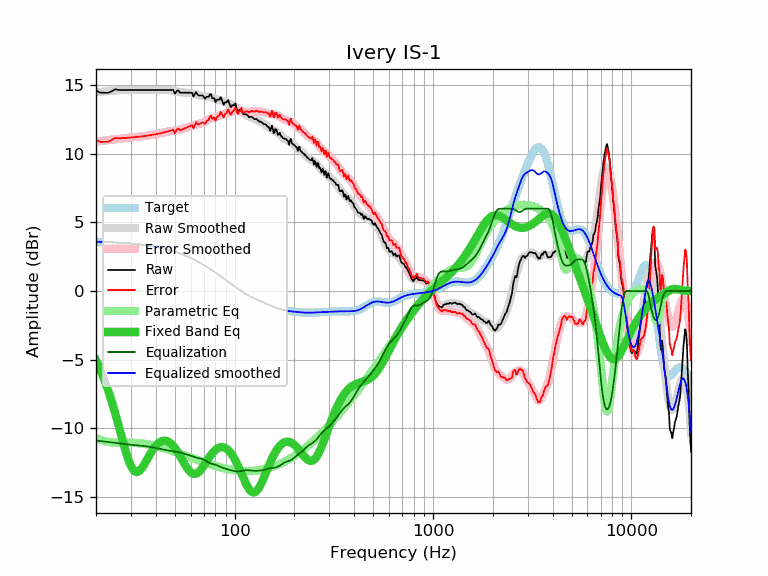

The file beside this chart, header and first rows:
frequency, raw, error, smoothed, error_smoothed, equalization, parametric_eq, equalized_raw, equalized_smoothed, target
20, 14.61, 11.01, 14.48, 10.89, -10.89, -5.04, 3.72, 3.59, 3.59
21, 14.45, 10.86, 14.51, 10.93, -10.93, -5.71, 3.52, 3.58, 3.58
22, 14.45, 10.87, 14.54, 10.96, -10.96, -6.44, 3.48, 3.57, 3.57
23, 14.44, 10.87, 14.56, 11.00, -11.00, -7.22, 3.44, 3.56, 3.56
24, 14.55, 10.99, 14.58, 11.03, -11.03, -8.04, 3.52, 3.55, 3.55
25, 14.70, 11.16, 14.60, 11.06, -11.06, -8.91, 3.63, 3.54, 3.54
26, 14.65, 11.12, 14.62, 11.09, -11.09, -9.80, 3.55, 3.53, 3.53
27, 14.65, 11.13, 14.63, 11.12, -11.12, -10.67, 3.52, 3.51, 3.51
28, 14.65, 11.15, 14.64, 11.15, -11.15, -11.49, 3.50, 3.50, 3.50
29, 14.65, 11.17, 14.65, 11.17, -11.17, -12.20, 3.48, 3.48, 3.48
30, 14.65, 11.18, 14.65, 11.19, -11.19, -12.74, 3.46, 3.46, 3.46
31, 14.65, 11.20, 14.65, 11.21, -11.21, -13.07, 3.44, 3.44, 3.44
32, 14.65, 11.22, 14.65, 11.23, -11.23, -13.19, 3.42, 3.42, 3.42
33, 14.65, 11.24, 14.65, 11.25, -11.25, -13.12, 3.40, 3.40, 3.40
34, 14.65, 11.26, 14.65, 11.27, -11.27, -12.91, 3.38, 3.38, 3.38
35, 14.65, 11.29, 14.65, 11.29, -11.29, -12.63, 3.36, 3.36, 3.36
36, 14.65, 11.31, 14.64, 11.31, -11.31, -12.32, 3.33, 3.33, 3.33
37, 14.65, 11.34, 14.64, 11.34, -11.34, -12.01, 3.31, 3.31, 3.31
38, 14.65, 11.37, 14.65, 11.36, -11.36, -11.73, 3.28, 3.28, 3.28
39, 14.65, 11.39, 14.65, 11.39, -11.39, -11.48, 3.25, 3.25, 3.25
40, 14.65, 11.42, 14.65, 11.43, -11.43, -11.27, 3.22, 3.22, 3.22
41, 14.65, 11.45, 14.65, 11.46, -11.46, -11.11, 3.19, 3.19, 3.19
42, 14.65, 11.48, 14.65, 11.49, -11.49, -11.00, 3.16, 3.16, 3.16
43, 14.65, 11.52, 14.65, 11.52, -11.52, -10.93, 3.12, 3.13, 3.13
44, 14.65, 11.55, 14.65, 11.56, -11.56, -10.90, 3.09, 3.09, 3.09
45, 14.65, 11.59, 14.65, 11.59, -11.59, -10.91, 3.06, 3.06, 3.06
46, 14.65, 11.62, 14.64, 11.61, -11.61, -10.95, 3.03, 3.02, 3.02
47, 14.65, 11.66, 14.62, 11.64, -11.64, -11.03, 3.01, 2.99, 2.99
48, 14.65, 11.70, 14.60, 11.66, -11.66, -11.14, 2.99, 2.95, 2.95
49, 14.65, 11.74, 14.58, 11.67, -11.67, -11.28, 2.97, 2.91, 2.91
50, 14.37, 11.50, 14.56, 11.69, -11.69, -11.44, 2.68, 2.87, 2.87
51, 14.57, 11.74, 14.53, 11.71, -11.71, -11.61, 2.86, 2.82, 2.82
52, 14.62, 11.83, 14.51, 11.73, -11.73, -11.81, 2.89, 2.78, 2.78
53, 14.45, 11.71, 14.49, 11.75, -11.75, -12.01, 2.69, 2.74, 2.74
54, 14.45, 11.75, 14.48, 11.78, -11.78, -12.21, 2.66, 2.69, 2.69
55, 14.45, 11.80, 14.46, 11.82, -11.82, -12.42, 2.63, 2.65, 2.65
56, 14.45, 11.84, 14.45, 11.85, -11.85, -12.61, 2.60, 2.60, 2.60
57, 14.45, 11.89, 14.44, 11.89, -11.89, -12.79, 2.56, 2.55, 2.55
58, 14.45, 11.94, 14.43, 11.92, -11.92, -12.95, 2.52, 2.51, 2.51
59, 14.45, 11.99, 14.42, 11.96, -11.96, -13.09, 2.48, 2.46, 2.46
60, 14.45, 12.04, 14.41, 12.00, -12.00, -13.20, 2.45, 2.41, 2.41
61, 14.45, 12.09, 14.39, 12.03, -12.03, -13.27, 2.41, 2.36, 2.36
62, 14.17, 11.86, 14.37, 12.07, -12.07, -13.31, 2.10, 2.31, 2.31
63, 14.35, 12.09, 14.35, 12.10, -12.10, -13.32, 2.25, 2.26, 2.26
64, 14.50, 12.29, 14.33, 12.12, -12.12, -13.30, 2.37, 2.21, 2.21
65, 14.30, 12.14, 14.30, 12.15, -12.15, -13.25, 2.15, 2.15, 2.15
66, 14.25, 12.15, 14.27, 12.17, -12.17, -13.17, 2.07, 2.10, 2.10
67, 14.25, 12.20, 14.24, 12.19, -12.19, -13.07, 2.05, 2.05, 2.05
68, 14.25, 12.25, 14.21, 12.22, -12.22, -12.96, 2.03, 1.99, 1.99
69, 14.25, 12.31, 14.19, 12.25, -12.25, -12.84, 2.00, 1.94, 1.94
70, 14.12, 12.23, 14.18, 12.29, -12.29, -12.70, 1.83, 1.89, 1.89
71, 14.01, 12.17, 14.17, 12.33, -12.33, -12.57, 1.67, 1.83, 1.83
72, 14.15, 12.37, 14.17, 12.39, -12.39, -12.43, 1.76, 1.78, 1.78
73, 14.15, 12.42, 14.17, 12.44, -12.44, -12.30, 1.70, 1.73, 1.73
74, 14.15, 12.48, 14.16, 12.49, -12.49, -12.17, 1.65, 1.67, 1.67
75, 14.33, 12.71, 14.15, 12.54, -12.54, -12.05, 1.79, 1.62, 1.62
76, 14.33, 12.76, 14.13, 12.57, -12.57, -11.93, 1.76, 1.56, 1.56
77, 14.05, 12.54, 14.10, 12.59, -12.59, -11.83, 1.45, 1.51, 1.51
78, 14.05, 12.59, 14.06, 12.61, -12.61, -11.73, 1.44, 1.45, 1.45
79, 14.05, 12.65, 14.03, 12.63, -12.63, -11.65, 1.42, 1.40, 1.40
... 553 more rows
